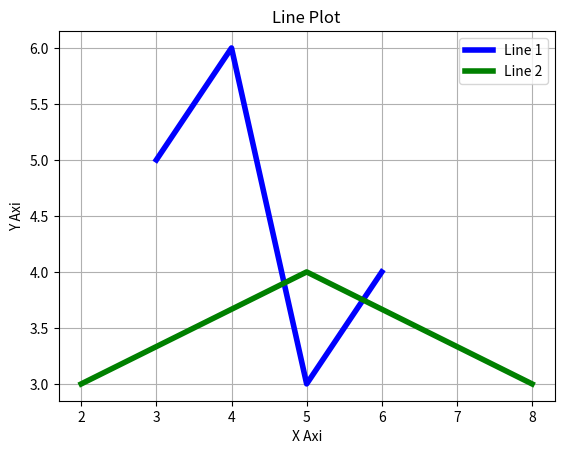

Reproduce this figure in Python.
import matplotlib.pyplot as plt

x1 = [3, 4, 5, 6]
y1 = [5, 6, 3, 4]
x2 = [2, 5, 8]
y2 = [3, 4, 3]

plt.plot(x1, y1, label='Line 1', linewidth=4, color='blue')
plt.plot(x2, y2, label='Line 2', linewidth=4, color='green')

plt.title('Line Plot')
plt.xlabel('X Axi')
plt.ylabel('Y Axi')

plt.legend()
plt.grid()

plt.show()

quit()
